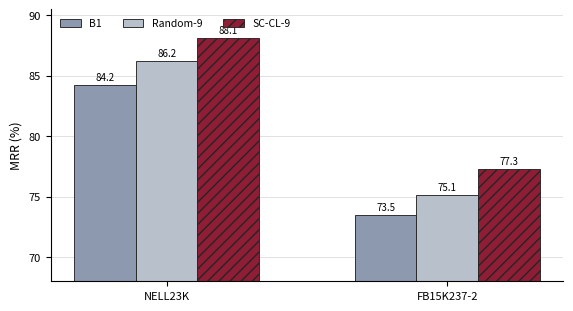

This figure's Python source: (Note: this script raises an exception after producing the figure.)
"""Publication-style placeholder plot for the SC-CL paper.

This follows the grouped/hatch layout of the bundled paper-plot bar template.
The values are deliberately kept in one named constant so formal runs can
replace them without changing the plotting code or the manuscript narrative.
"""

from pathlib import Path

import matplotlib.pyplot as plt
import numpy as np


PRESET_VALUES = {
    "NELL23K": {"B1": 84.2, "Random-9": 86.2, "SC-CL-9": 88.1},
    "FB15K237-2": {"B1": 73.5, "Random-9": 75.1, "SC-CL-9": 77.3},
}


def main() -> None:
    datasets = list(PRESET_VALUES)
    methods = ["B1", "Random-9", "SC-CL-9"]
    colors = ["#8d99ae", "#b8c0cc", "#8f1d35"]
    hatches = ["", "", "///"]
    x = np.arange(len(datasets))
    width = 0.22

    fig, ax = plt.subplots(figsize=(5.7, 3.1), dpi=180)
    for idx, method in enumerate(methods):
        values = [PRESET_VALUES[d][method] for d in datasets]
        bars = ax.bar(
            x + (idx - 1) * width,
            values,
            width,
            label=method,
            color=colors[idx],
            edgecolor="#252525",
            linewidth=0.65,
            hatch=hatches[idx],
        )
        ax.bar_label(bars, fmt="%.1f", padding=2, fontsize=7)

    ax.set_ylabel("MRR (%)", fontsize=9)
    ax.set_xticks(x, datasets, fontsize=8)
    ax.set_ylim(68, 90.5)
    ax.set_yticks([70, 75, 80, 85, 90])
    ax.tick_params(axis="y", labelsize=8)
    ax.grid(axis="y", color="#d9d9d9", linewidth=0.55, zorder=0)
    ax.set_axisbelow(True)
    ax.spines["top"].set_visible(False)
    ax.spines["right"].set_visible(False)
    ax.legend(frameon=False, ncol=3, loc="upper left", fontsize=7.5)
    fig.tight_layout(pad=0.6)

    output = Path(__file__).resolve().parents[1] / "mrr_placeholder.png"
    fig.savefig(output, dpi=300, bbox_inches="tight")
    plt.close(fig)
    print(output)


if __name__ == "__main__":
    main()
